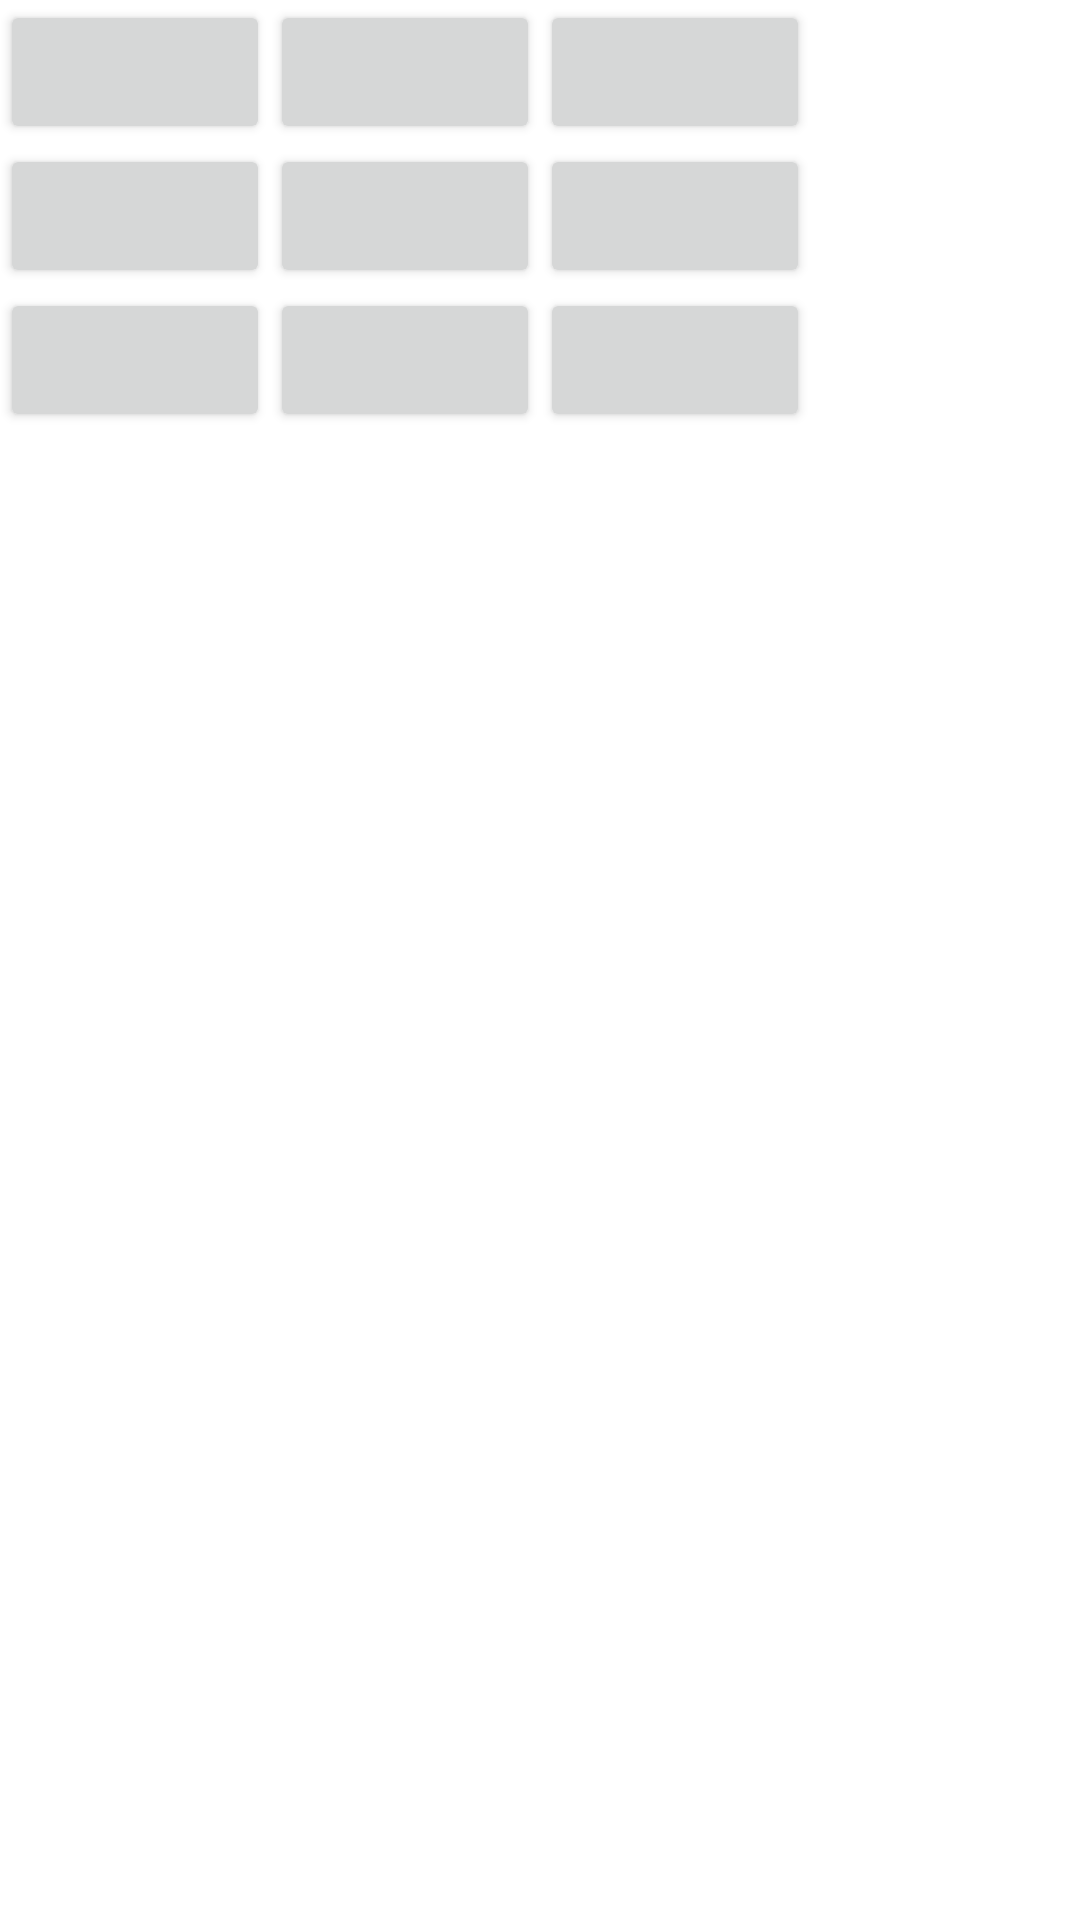

This screen was rendered from an Android layout file. Write that file and the resources it references.
<!-- AndroidManifest.xml: fallback theme Theme.MaterialComponents.DayNight.NoActionBar -->
<!-- res/layout/keyboard.xml -->
<?xml version="1.0" encoding="utf-8"?>
<LinearLayout xmlns:android="http://schemas.android.com/apk/res/android"
    android:id="@+id/keyboard_t9"
    style="@style/keyboard" >

    <LinearLayout style="@style/keyboard_row" >

        <Button
            android:id="@+id/btn1"
            style="@style/keyboard_button" />

        <Button
            android:id="@+id/btn2"
            style="@style/keyboard_button" />

        <Button
            android:id="@+id/btn3"
            style="@style/keyboard_button" />
    </LinearLayout>

    <LinearLayout style="@style/keyboard_row" >

        <Button
            android:id="@+id/btn4"
            style="@style/keyboard_button" />

        <Button
            android:id="@+id/btn5"
            style="@style/keyboard_button" />

        <Button
            android:id="@+id/btn6"
            style="@style/keyboard_button" />
    </LinearLayout>

    <LinearLayout style="@style/keyboard_row" >

        <Button
            android:id="@+id/btn7"
            style="@style/keyboard_button" />

        <Button
            android:id="@+id/btn8"
            style="@style/keyboard_button" />

        <Button
            android:id="@+id/btn9"
            style="@style/keyboard_button" />
    </LinearLayout>

</LinearLayout>
<!-- resources referenced by this layout -->
<resources>
  <style name="keyboard">
          <item name="android:layout_width">match_parent</item>
          <item name="android:layout_height">wrap_content</item>
          <item name="android:orientation">vertical</item>
      </style>
  <style name="keyboard_button">
          <item name="android:layout_width">90dp</item>
          <item name="android:layout_height">wrap_content</item>
          <item name="android:onClick">onBtnClick</item>
      </style>
  <style name="keyboard_row">
          <item name="android:layout_width">match_parent</item>
          <item name="android:layout_height">wrap_content</item>
          <item name="android:orientation">horizontal</item>
          <item name="android:background">@drawable/dialpad_background</item>
      </style>
</resources>
